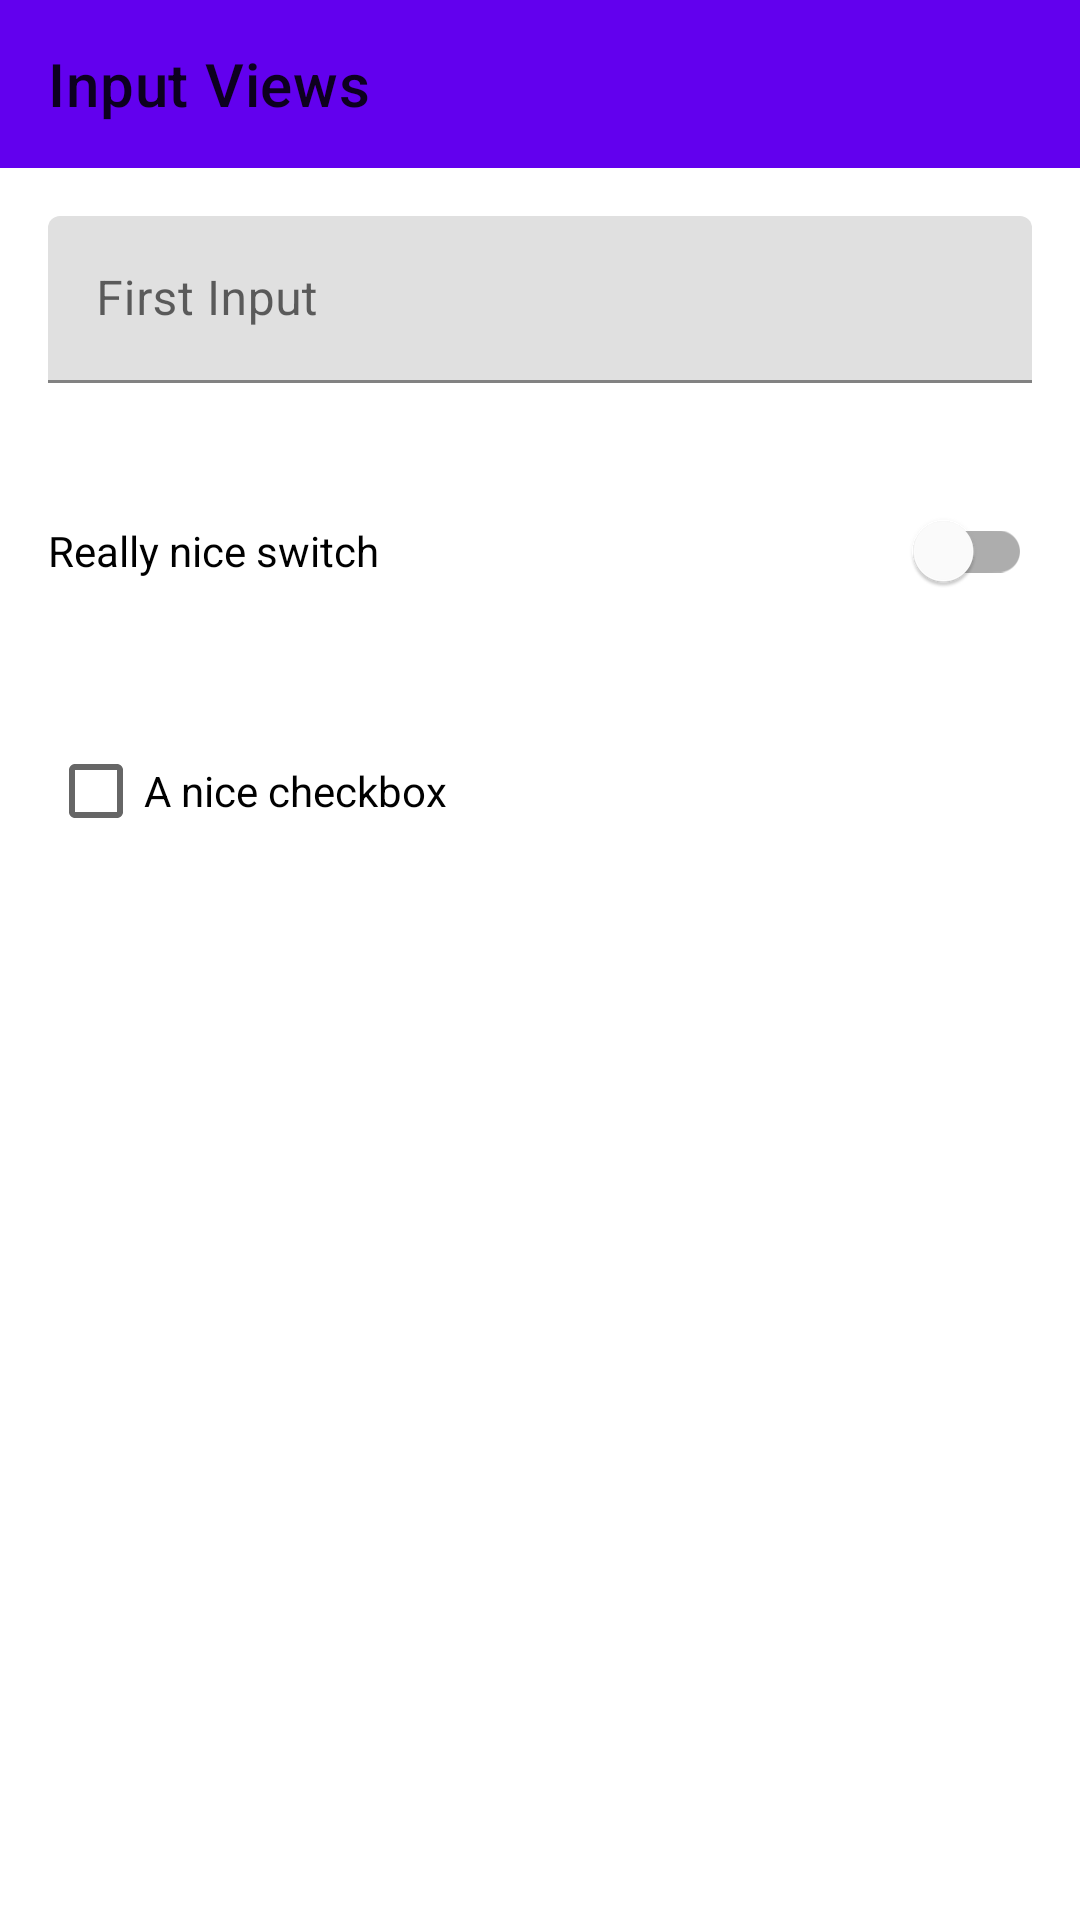

Write the Android layout XML for this screen, with the resource values it uses.
<!-- AndroidManifest.xml: application theme Theme.UiTestGlaze -->
<!-- res/layout/fragment_input_views.xml -->
<?xml version="1.0" encoding="utf-8"?>
<LinearLayout xmlns:android="http://schemas.android.com/apk/res/android"
    xmlns:app="http://schemas.android.com/apk/res-auto"
    android:layout_width="match_parent"
    android:layout_height="match_parent"
    android:orientation="vertical">

    <androidx.appcompat.widget.Toolbar
        android:id="@+id/toolbar"
        android:layout_width="match_parent"
        android:layout_height="?attr/actionBarSize"
        android:background="?attr/colorPrimary"
        app:title="Input Views" />

    <com.google.android.material.textfield.TextInputLayout
        android:id="@+id/first_input_layout"
        android:layout_width="match_parent"
        android:layout_height="wrap_content"
        android:layout_margin="16dp">

        <EditText
            android:id="@+id/first_edit_text"
            android:layout_width="match_parent"
            android:layout_height="wrap_content"
            android:layout_centerHorizontal="true"
            android:layout_centerVertical="true"
            android:hint="First Input" />
    </com.google.android.material.textfield.TextInputLayout>

    <com.google.android.material.switchmaterial.SwitchMaterial
        android:layout_width="match_parent"
        android:layout_height="wrap_content"
        android:layout_margin="16dp"
        android:text="Really nice switch" />

    <CheckBox
        android:layout_width="match_parent"
        android:layout_height="wrap_content"
        android:layout_margin="16dp"
        android:text="A nice checkbox" />

</LinearLayout>
<!-- resources referenced by this layout -->
<resources>
  <style name="Theme.UiTestGlaze" parent="Theme.MaterialComponents.DayNight.NoActionBar">
          
          <item name="colorPrimary">@color/purple_500</item>
          <item name="colorPrimaryVariant">@color/purple_700</item>
          <item name="colorOnPrimary">@color/white</item>
          
          <item name="colorSecondary">@color/teal_200</item>
          <item name="colorSecondaryVariant">@color/teal_700</item>
          <item name="colorOnSecondary">@color/black</item>
          
          <item name="android:statusBarColor">?attr/colorPrimaryVariant</item>
          
      </style>
  <!-- not gathered from this repository: default colours our renderer supplied (Android Studio template values) -->
  <color name="purple_500">#FF6200EE</color>
  <color name="purple_700">#FF3700B3</color>
  <color name="teal_200">#FF03DAC5</color>
  <color name="teal_700">#FF018786</color>
  <color name="black">#FF000000</color>
  <color name="white">#FFFFFFFF</color>
</resources>
